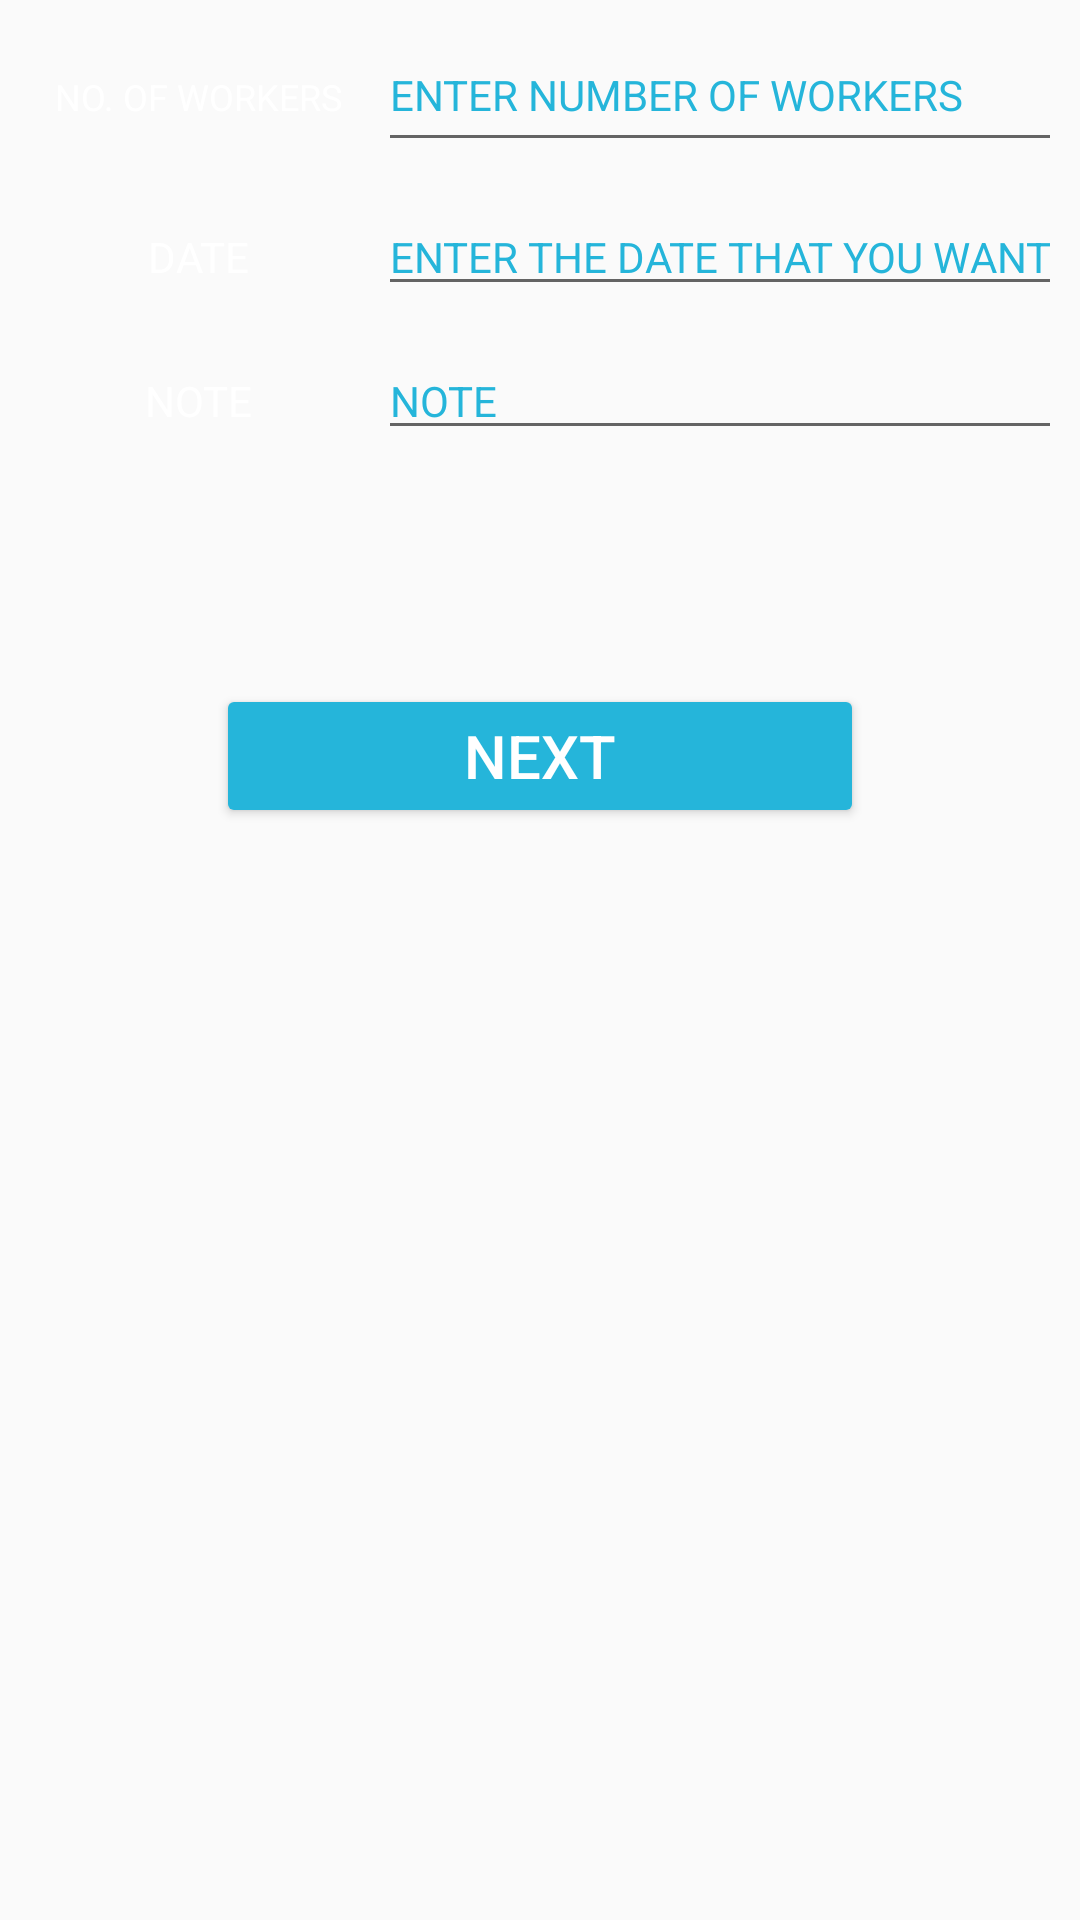

Reconstruct the res/layout file that produces this screen, plus the resources it refers to.
<!-- AndroidManifest.xml: application theme Theme.MyApplication -->
<!-- res/layout/activity_details.xml -->
<?xml version="1.0" encoding="utf-8"?>
<LinearLayout xmlns:android="http://schemas.android.com/apk/res/android"
    xmlns:tools="http://schemas.android.com/tools"
    android:layout_width="match_parent"
    android:layout_height="match_parent"
    android:orientation="vertical"
    tools:context=".details">

    <LinearLayout
        android:layout_width="match_parent"
        android:layout_height="wrap_content"
        android:layout_margin="6dp"
        android:orientation="horizontal">

        <TextView
            android:layout_width="120dp"
            android:layout_height="wrap_content"
            android:background="@drawable/corner"
            android:gravity="center"
            android:padding="8dp"
            android:text="NO. OF WORKERS"
            android:textColor="@color/white"
            android:textSize="12sp" />

        <EditText
            android:id="@+id/enter_your_name"
            android:layout_width="match_parent"
            android:layout_height="wrap_content"
            android:hint="ENTER NUMBER OF WORKERS"
            android:inputType="number"
            android:minHeight="48dp"
            android:textColorHint="#25b5da"
            android:textSize="14sp" />
    </LinearLayout>



    <LinearLayout
        android:layout_width="match_parent"
        android:layout_height="wrap_content"
        android:layout_margin="6dp"
        android:orientation="horizontal">

        <TextView
            android:layout_width="120dp"
            android:layout_height="wrap_content"
            android:background="@drawable/corner"
            android:gravity="center"
            android:padding="8dp"
            android:text="DATE"
            android:textColor="@color/white"
            android:textSize="14sp" />

        <EditText
            android:id="@+id/enter_your_date"
            android:layout_width="match_parent"
            android:layout_height="wrap_content"
            android:hint="ENTER THE DATE THAT YOU WANT"
            android:inputType="date"
            android:textColorHint="#25b5da"
            android:textSize="14sp" />
    </LinearLayout>


    <LinearLayout
        android:layout_width="match_parent"
        android:layout_height="wrap_content"
        android:layout_margin="6dp"
        android:orientation="horizontal">

        <TextView
            android:layout_width="120dp"
            android:layout_height="wrap_content"
            android:background="@drawable/corner"
            android:gravity="center"
            android:padding="8dp"
            android:text="NOTE"
            android:textColor="@color/white" />

        <EditText
            android:id="@+id/enter_your_note"
            android:layout_width="match_parent"
            android:layout_height="wrap_content"
            android:hint="NOTE "
            android:textColorHint="#25b5da"
            android:textSize="14sp" />
    </LinearLayout>

    <Button
        android:id="@+id/details_button_next"
        android:layout_width="match_parent"
        android:layout_height="wrap_content"
        android:layout_margin="72dp"
        android:text="NEXT"
        android:textSize="20sp" />


</LinearLayout>
<!-- resources referenced by this layout -->
<resources>
  <style name="Theme.MyApplication" parent="Theme.AppCompat.Light.DarkActionBar">
          
          <item name="colorPrimary">#25b5da</item>
          <item name="android:textColorPrimary">#FFFFFF</item>
          <item name="colorButtonNormal">#25b5da</item>
  
          
      </style>
  <!-- not gathered from this repository: default colours our renderer supplied (Android Studio template values) -->
  <color name="white">#FFFFFFFF</color>
</resources>
